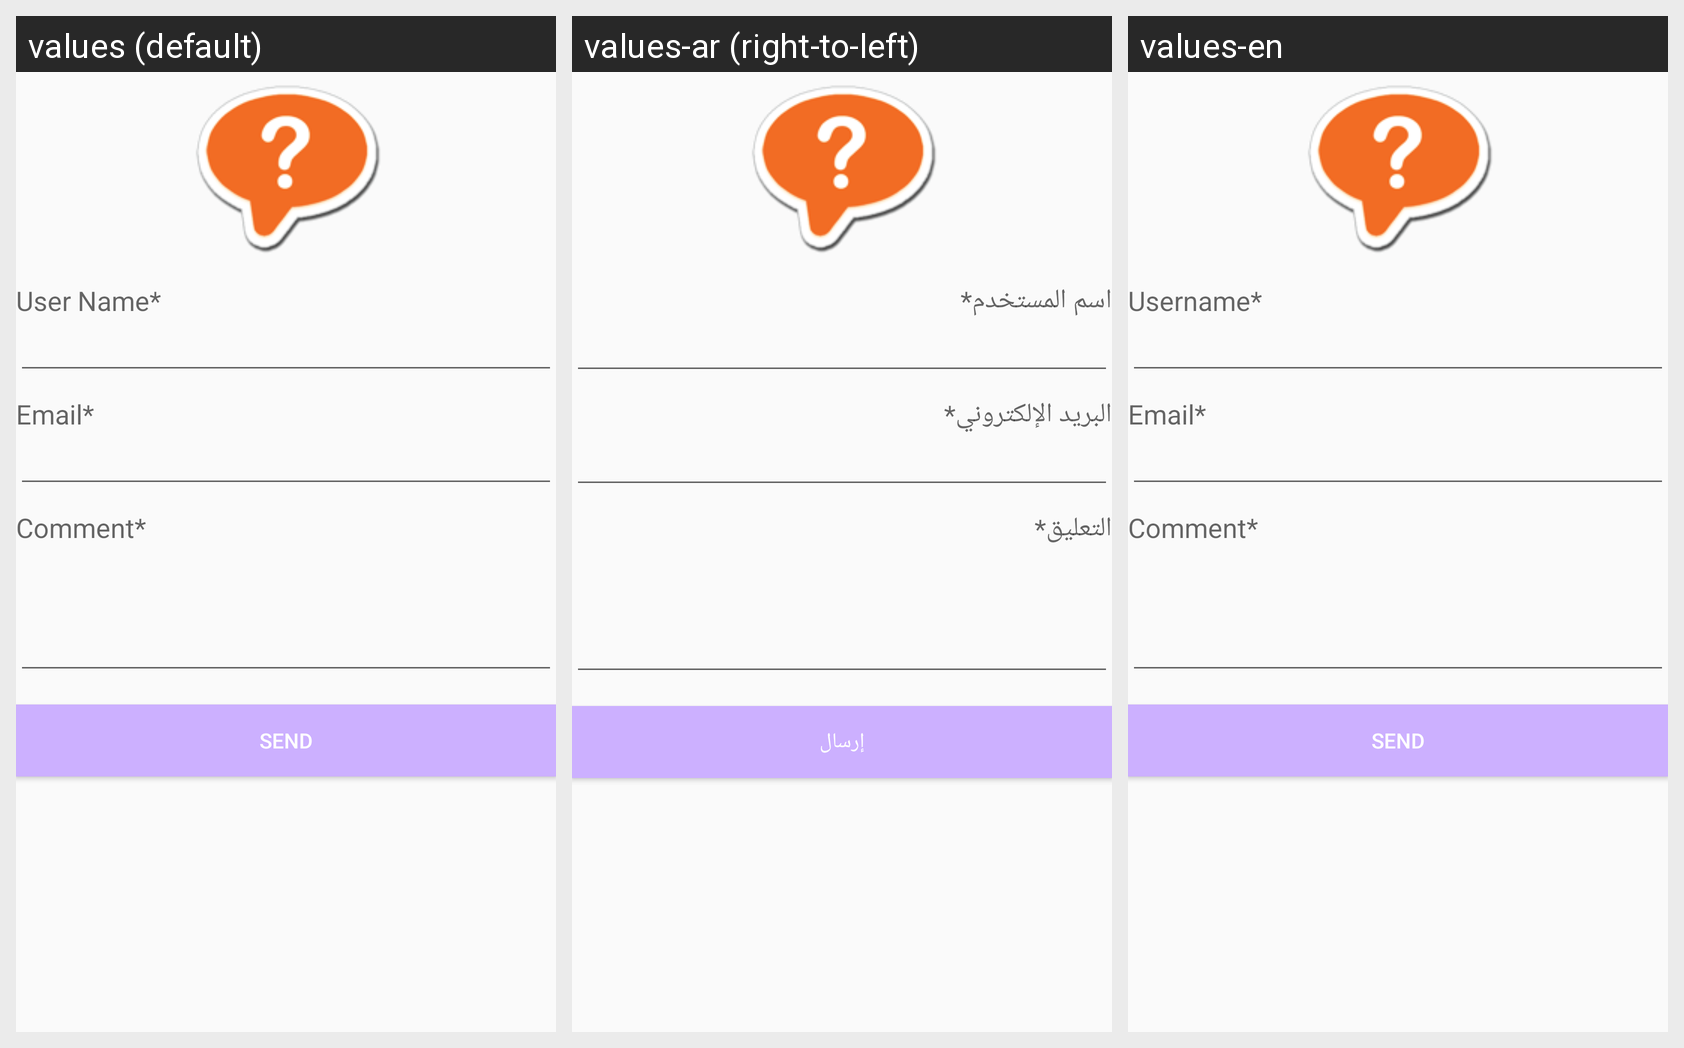

Here is an Android app screen in its default locale and in the app's own translations. Write out the translated-string differences for the strings that appear on this screen.
Android screen res/layout/fragment_query.xml rendered under 3 locales, left to right: values (default), values-ar (right-to-left), values-en. Device: Nexus 5 (rendered at 1080×1920; each locale shown at half size, 540×960, under a caption strip naming it); theme AppTheme.
Strings drawn on this screen, with the default value and each locale's value (text and hints the layout hard-codes, and strings that could not be matched under every locale, appear in the picture but are not listed):

satisfaction_user
  values: User Name*
  values-ar: اسم المستخدم*
  values-en: Username*

satisfaction_Email
  values: Email*
  values-ar: البريد الإلكتروني*
  values-en: Email*

satisfaction_comment
  values: Comment*
  values-ar: التعليق*
  values-en: Comment*

satisfaction_send
  values: SEND
  values-ar: إرسال
  values-en: SEND
